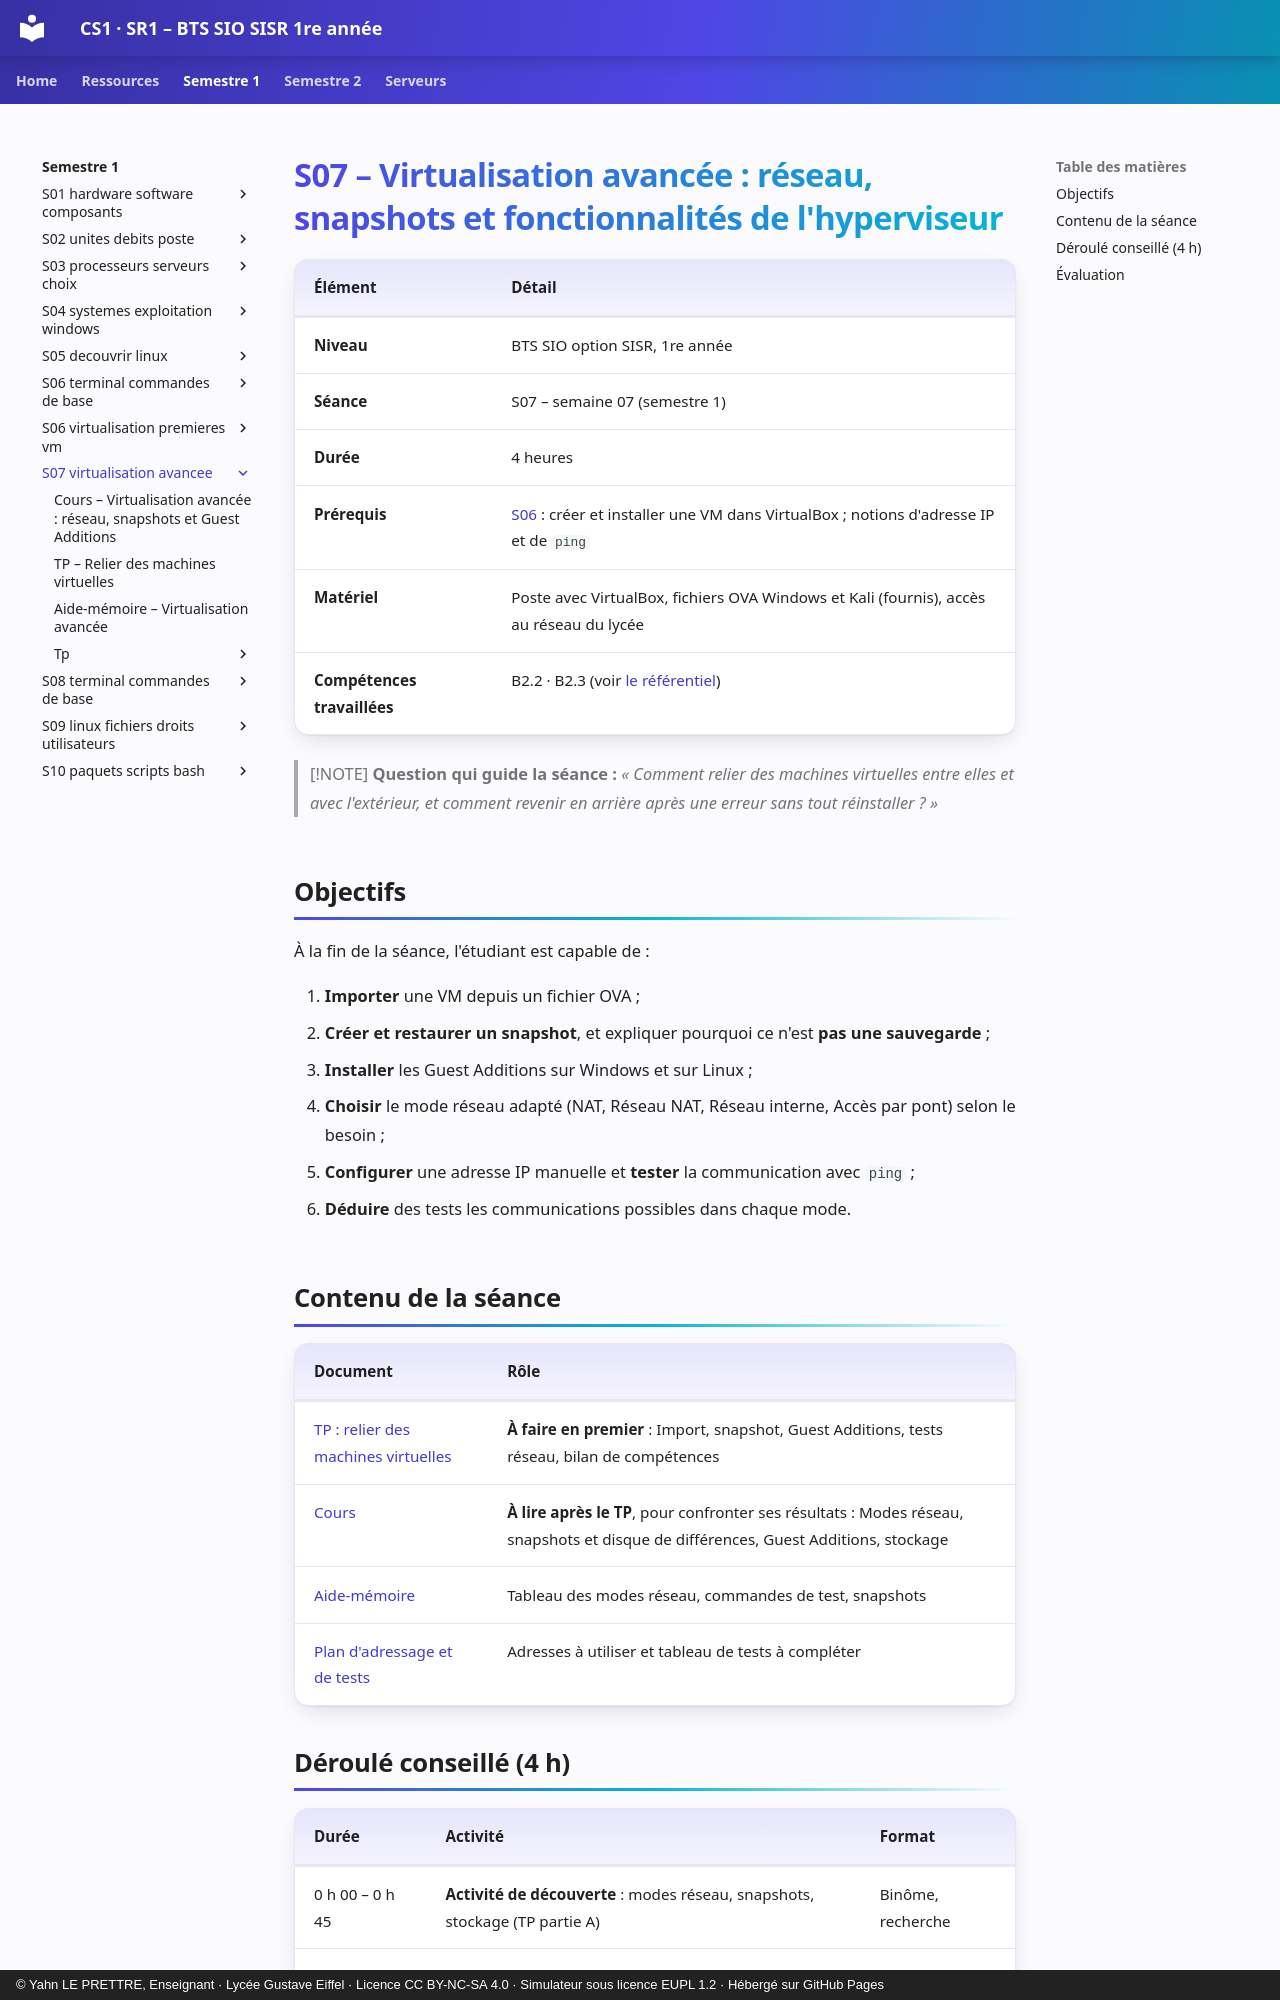

repository: YahnLP/BTS-SIO1-gustave-eiffel · page: semestre-1/S07-virtualisation-avancee/index.html · generator: mkdocs · copyright: © Yahn LE PRETTRE, Enseignant · Lycée Gustave Eiffel · Licence CC BY-NC-SA 4.0 · Simulateur sous licence EUPL 1.2 · Hébergé sur GitHub Pages

# S07 – Virtualisation avancée : réseau, snapshots et fonctionnalités de l'hyperviseur

| Élément | Détail |
|---|---|
| **Niveau** | BTS SIO option SISR, 1re année |
| **Séance** | S07 – semaine 07 (semestre 1) |
| **Durée** | 4 heures |
| **Prérequis** | [S06](../S06-virtualisation-premieres-vm/README.md) : créer et installer une VM dans VirtualBox ; notions d'adresse IP et de `ping` |
| **Matériel** | Poste avec VirtualBox, fichiers OVA Windows et Kali (fournis), accès au réseau du lycée |
| **Compétences travaillées** | B2.2 · B2.3 (voir [le référentiel](../../ressources/referentiel.md)) |

> [!NOTE]
> **Question qui guide la séance :** *« Comment relier des machines virtuelles entre elles et avec l'extérieur, et comment revenir en arrière après une erreur sans tout réinstaller ? »*

## Objectifs

À la fin de la séance, l'étudiant est capable de :

1. **Importer** une VM depuis un fichier OVA ;
2. **Créer et restaurer un snapshot**, et expliquer pourquoi ce n'est **pas une sauvegarde** ;
3. **Installer** les Guest Additions sur Windows et sur Linux ;
4. **Choisir** le mode réseau adapté (NAT, Réseau NAT, Réseau interne, Accès par pont) selon le besoin ;
5. **Configurer** une adresse IP manuelle et **tester** la communication avec `ping` ;
6. **Déduire** des tests les communications possibles dans chaque mode.

## Contenu de la séance

| Document | Rôle |
|---|---|
| [TP : relier des machines virtuelles](02-tp.md) | **À faire en premier** : Import, snapshot, Guest Additions, tests réseau, bilan de compétences |
| [Cours](01-cours.md) | **À lire après le TP**, pour confronter ses résultats : Modes réseau, snapshots et disque de différences, Guest Additions, stockage |
| [Aide-mémoire](03-aide-memoire.md) | Tableau des modes réseau, commandes de test, snapshots |
| [Plan d'adressage et de tests](tp/plan-adressage-et-tests.md) | Adresses à utiliser et tableau de tests à compléter |
